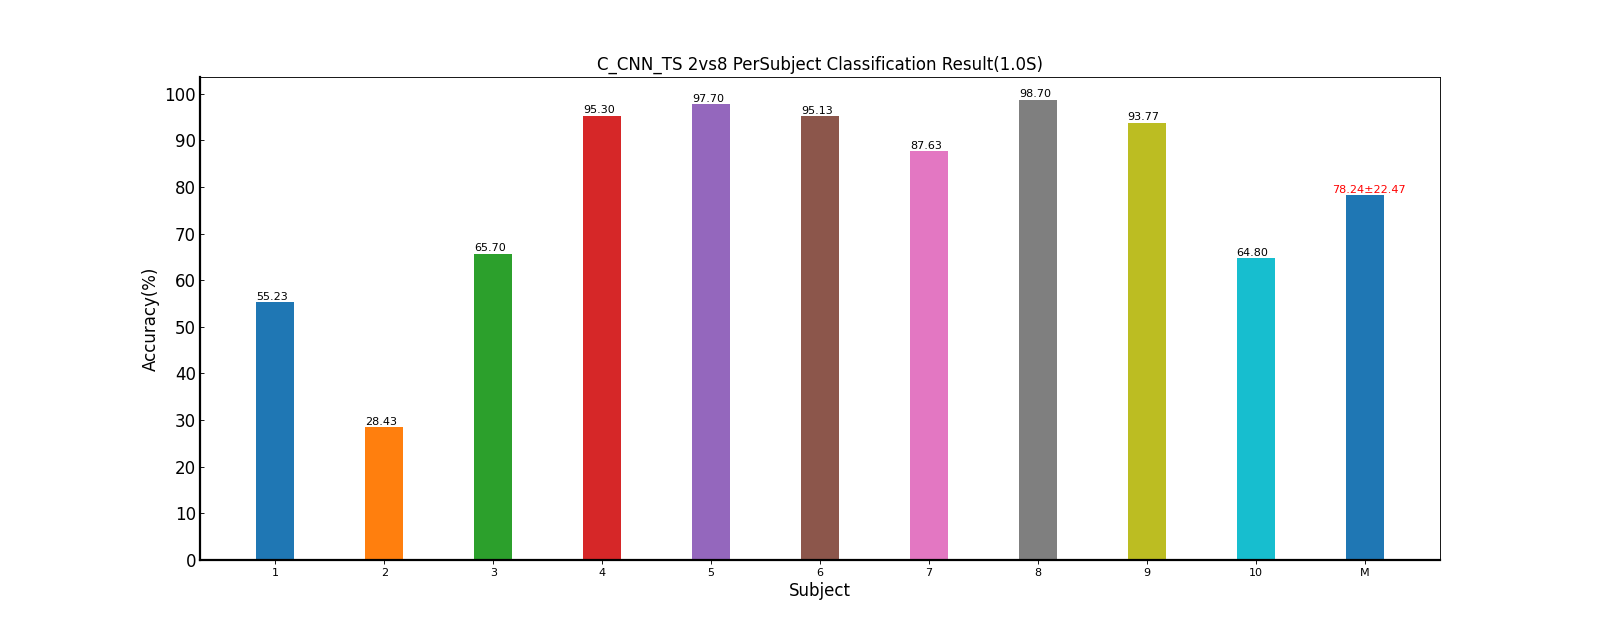

The data file committed next to this chart (first rows):
Fold1, Fold2, Fold3, Fold4, Fold5, Mean±Std
56.00, 54.00, 56.00, 51.00, 59.17, 55.23±3.00
31.50, 24.00, 36.67, 21.67, 28.33, 28.43±5.97
62.00, 76.83, 57.50, 74.50, 57.67, 65.70±9.31
96.50, 95.67, 96.50, 96.67, 91.17, 95.30±2.34
100, 96.67, 98.00, 93.83, 100, 97.70±2.58
90.33, 97.83, 94.33, 96.67, 96.50, 95.13±2.97
87.50, 85.33, 83.00, 91.33, 91.00, 87.63±3.60
98.67, 98.50, 99.17, 97.83, 99.33, 98.70±0.59
92.50, 96.00, 92.50, 97.17, 90.67, 93.77±2.71
63.00, 68.50, 55.17, 61.83, 75.50, 64.80±7.63
77.80, 79.33, 76.88, 78.25, 78.93, 78.24±22.47
